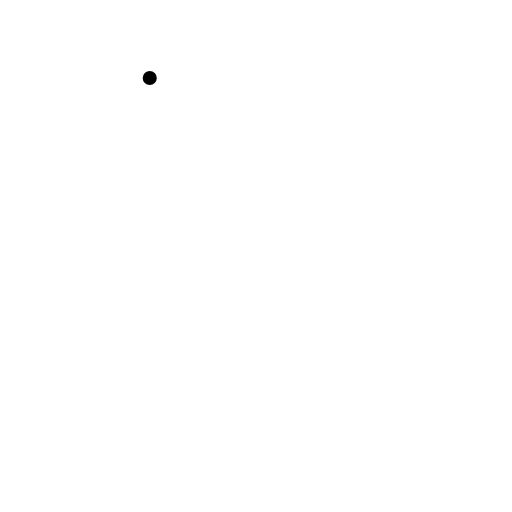
t = 0.00 s
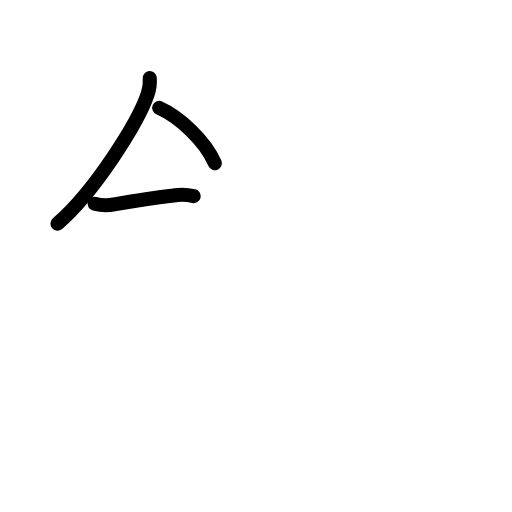
t = 2.80 s
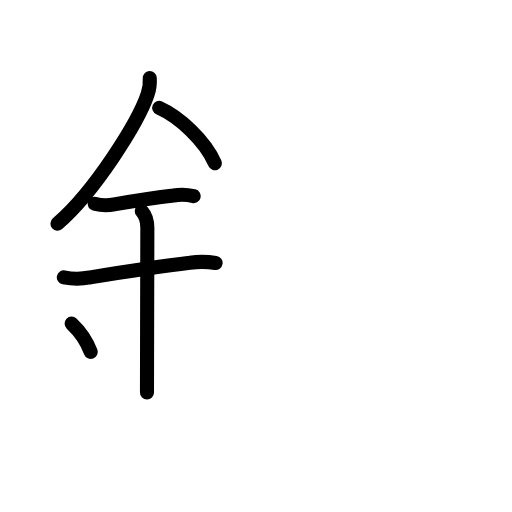
t = 5.60 s
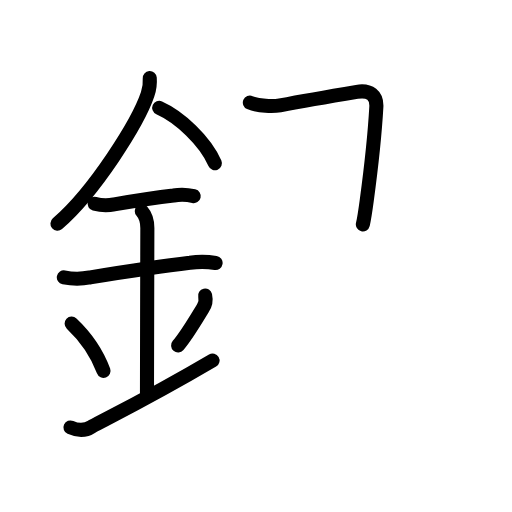
t = 8.40 s
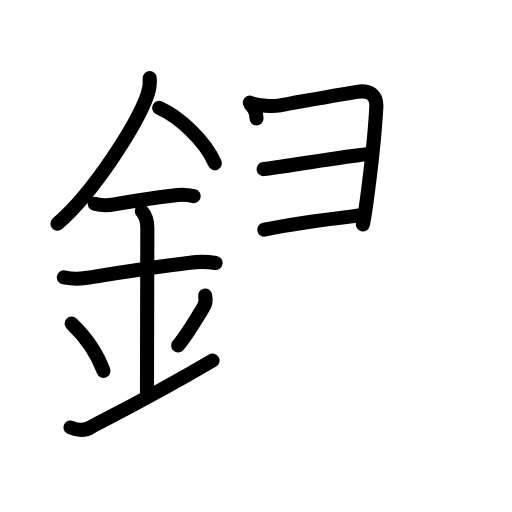
t = 11.20 s
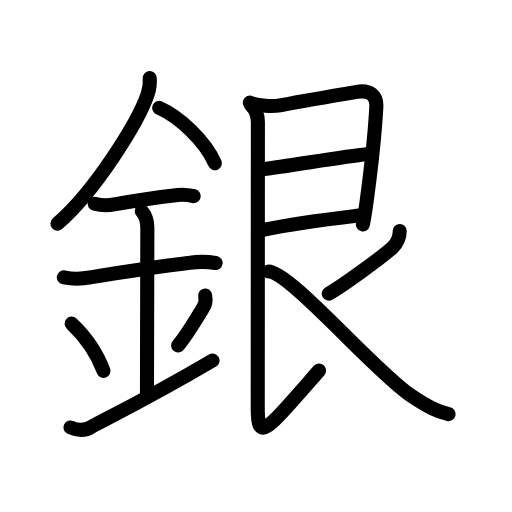
t = 14.00 s

The animated SVG that drew these frames (rendered in a browser with its animation timeline set to each time). Animation: 44 SMIL elements (animate=44); one cycle of 14.00 s.

<?xml version="1.0" encoding="UTF-8"?>
<!--
AniKanjiVG is licensed by CC-BY-SA Paul C. Sommerhoff (https://bitbucket.org/sommerhoff/anikanjivg).
AniKanjiVG uses KanjiVG which is licensed by CC-BY-SA Ulrich Apel (http://kanjivg.tagaini.net).
See also http://creativecommons.org/licenses/by-sa/3.0/
-->
<svg xmlns:kvg='http://kanjivg.tagaini.net' xmlns='http://www.w3.org/2000/svg' width='109' height='109' viewBox='0 0 109 109' style='fill:none;stroke:#000000;stroke-width:3;stroke-linecap:round;stroke-linejoin:round;' id="kvg:kanji_09280"><g id="kvg:09280" kvg:element="銀"><g id="kvg:09280-g1" kvg:element="金" kvg:position="left" kvg:radical="general"><path id="kvg:09280-s1" kvg:type="㇒" d="M31.88,16.62c0.09,1.21-0.06,2.37-0.46,3.49c-2.02,5.97-11.23,20.64-19.19,27.51"><animate attributeName="d" begin="0.0s" dur="0.5s" from="M31.88,16.62C31.88,16.62,31.88,16.62,31.88,16.62" to="M31.88,16.62c0.09,1.21-0.06,2.37-0.46,3.49" />
<animate attributeName="d" begin="0.5s" dur="0.5s" from="M31.88,16.62c0.09,1.21-0.06,2.37-0.46,3.49c0,0,0,0,0,0,0" to="M31.88,16.62c0.09,1.21-0.06,2.37-0.46,3.49c-2.02,5.97-11.23,20.64-19.19,27.51" />
</path>
<path id="kvg:09280-s2" kvg:type="㇔/㇏" d="M33.89,22.96c4.29,1.91,9.77,6.98,11.86,11.79"><animate attributeName="d" begin="1.0s" dur="1.0s" from="M33.89,22.96C33.89,22.96,33.89,22.96,33.89,22.96" to="M33.89,22.96c4.29,1.91,9.77,6.98,11.86,11.79" />
<animate attributeName="d" begin="0s" dur="1.0s" from="M-100,-100" to="M-100,-100" />
</path>
<path id="kvg:09280-s3" kvg:type="㇐" d="M20.14,43.37c1.4,0.38,2.79,0.43,4.16,0.13c3.91-0.66,7.79-1.31,12.65-1.88c1.43-0.25,2.86-0.2,4.29,0.13"><animate attributeName="d" begin="2.0s" dur="0.3333333333333333s" from="M20.14,43.37C20.14,43.37,20.14,43.37,20.14,43.37" to="M20.14,43.37c1.4,0.38,2.79,0.43,4.16,0.13" />
<animate attributeName="d" begin="2.3333333333333335s" dur="0.3333333333333333s" from="M20.14,43.37c1.4,0.38,2.79,0.43,4.16,0.13c0,0,0,0,0,0,0" to="M20.14,43.37c1.4,0.38,2.79,0.43,4.16,0.13c3.91-0.66,7.79-1.31,12.65-1.88" />
<animate attributeName="d" begin="2.6666666666666665s" dur="0.3333333333333333s" from="M20.14,43.37c1.4,0.38,2.79,0.43,4.16,0.13c3.91-0.66,7.79-1.31,12.65-1.88c0,0,0,0,0,0,0" to="M20.14,43.37c1.4,0.38,2.79,0.43,4.16,0.13c3.91-0.66,7.79-1.31,12.65-1.88c1.43-0.25,2.86-0.2,4.29,0.13" />
<animate attributeName="d" begin="0s" dur="2.0s" from="M-100,-100" to="M-100,-100" />
</path>
<path id="kvg:09280-s4" kvg:type="㇐" d="M13.59,59.06c1.86,0.37,3.71,0.38,5.53,0.01c6.83-1.12,13.65-2.24,21.31-3.13c1.81-0.26,3.64-0.25,5.47,0.04"><animate attributeName="d" begin="3.0s" dur="0.3333333333333333s" from="M13.59,59.06C13.59,59.06,13.59,59.06,13.59,59.06" to="M13.59,59.06c1.86,0.37,3.71,0.38,5.53,0.01" />
<animate attributeName="d" begin="3.3333333333333335s" dur="0.3333333333333333s" from="M13.59,59.06c1.86,0.37,3.71,0.38,5.53,0.01c0,0,0,0,0,0,0" to="M13.59,59.06c1.86,0.37,3.71,0.38,5.53,0.01c6.83-1.12,13.65-2.24,21.31-3.13" />
<animate attributeName="d" begin="3.6666666666666665s" dur="0.3333333333333333s" from="M13.59,59.06c1.86,0.37,3.71,0.38,5.53,0.01c6.83-1.12,13.65-2.24,21.31-3.13c0,0,0,0,0,0,0" to="M13.59,59.06c1.86,0.37,3.71,0.38,5.53,0.01c6.83-1.12,13.65-2.24,21.31-3.13c1.81-0.26,3.64-0.25,5.47,0.04" />
<animate attributeName="d" begin="0s" dur="3.0s" from="M-100,-100" to="M-100,-100" />
</path>
<path id="kvg:09280-s5" kvg:type="㇑a" d="M30.19,44.94c0.68,0.77,1.18,2.18,1.18,3.61c0,4.3-0.08,27.08-0.08,35.02"><animate attributeName="d" begin="4.0s" dur="0.5s" from="M30.19,44.94C30.19,44.94,30.19,44.94,30.19,44.94" to="M30.19,44.94c0.68,0.77,1.18,2.18,1.18,3.61" />
<animate attributeName="d" begin="4.5s" dur="0.5s" from="M30.19,44.94c0.68,0.77,1.18,2.18,1.18,3.61c0,0,0,0,0,0,0" to="M30.19,44.94c0.68,0.77,1.18,2.18,1.18,3.61c0,4.3-0.08,27.08-0.08,35.02" />
<animate attributeName="d" begin="0s" dur="4.0s" from="M-100,-100" to="M-100,-100" />
</path>
<path id="kvg:09280-s6" kvg:type="㇔" d="M15.25,68.88c4.01,3.78,5.97,7.87,6.79,10.07"><animate attributeName="d" begin="5.0s" dur="1.0s" from="M15.25,68.88C15.25,68.88,15.25,68.88,15.25,68.88" to="M15.25,68.88c4.01,3.78,5.97,7.87,6.79,10.07" />
<animate attributeName="d" begin="0s" dur="5.0s" from="M-100,-100" to="M-100,-100" />
</path>
<path id="kvg:09280-s7" kvg:type="㇒" d="M43.67,62.92c0.23,1.04,0.06,1.95-0.5,2.72c-1.63,2.68-3.53,5.9-5.25,7.89"><animate attributeName="d" begin="6.0s" dur="0.5s" from="M43.67,62.92C43.67,62.92,43.67,62.92,43.67,62.92" to="M43.67,62.92c0.23,1.04,0.06,1.95-0.5,2.72" />
<animate attributeName="d" begin="6.5s" dur="0.5s" from="M43.67,62.92c0.23,1.04,0.06,1.95-0.5,2.72c0,0,0,0,0,0,0" to="M43.67,62.92c0.23,1.04,0.06,1.95-0.5,2.72c-1.63,2.68-3.53,5.9-5.25,7.89" />
<animate attributeName="d" begin="0s" dur="6.0s" from="M-100,-100" to="M-100,-100" />
</path>
<path id="kvg:09280-s8" kvg:type="㇀/㇐" d="M15,91c1.7,0.77,3.22,0.71,4.56-0.18c5.59-2.95,13.54-6.92,25.69-14.07"><animate attributeName="d" begin="7.0s" dur="0.5s" from="M15,91C15,91,15,91,15,91" to="M15,91c1.7,0.77,3.22,0.71,4.56-0.18" />
<animate attributeName="d" begin="7.5s" dur="0.5s" from="M15,91c1.7,0.77,3.22,0.71,4.56-0.18c0,0,0,0,0,0,0" to="M15,91c1.7,0.77,3.22,0.71,4.56-0.18c5.59-2.95,13.54-6.92,25.69-14.07" />
<animate attributeName="d" begin="0s" dur="7.0s" from="M-100,-100" to="M-100,-100" />
</path>
</g>
<g id="kvg:09280-g2" kvg:element="艮" kvg:position="right" kvg:phon="艮"><path id="kvg:09280-s9" kvg:type="㇕" d="M53.19,21.84c1.81,0.79,4.98,0.86,6.42,0.59c5.21-0.99,12.18-2.18,16.36-2.88c2.8-0.47,4.28,0.83,4.15,3.21c-0.26,4.63-1.23,13.89-2.04,19.9c-0.09,0.67-0.68,4.48-0.83,5.11"><animate attributeName="d" begin="8.0s" dur="0.2s" from="M53.19,21.84C53.19,21.84,53.19,21.84,53.19,21.84" to="M53.19,21.84c1.81,0.79,4.98,0.86,6.42,0.59" />
<animate attributeName="d" begin="8.2s" dur="0.2s" from="M53.19,21.84c1.81,0.79,4.98,0.86,6.42,0.59c0,0,0,0,0,0,0" to="M53.19,21.84c1.81,0.79,4.98,0.86,6.42,0.59c5.21-0.99,12.18-2.18,16.36-2.88" />
<animate attributeName="d" begin="8.4s" dur="0.2s" from="M53.19,21.84c1.81,0.79,4.98,0.86,6.42,0.59c5.21-0.99,12.18-2.18,16.36-2.88c0,0,0,0,0,0,0" to="M53.19,21.84c1.81,0.79,4.98,0.86,6.42,0.59c5.21-0.99,12.18-2.18,16.36-2.88c2.8-0.47,4.28,0.83,4.15,3.21" />
<animate attributeName="d" begin="8.6s" dur="0.2s" from="M53.19,21.84c1.81,0.79,4.98,0.86,6.42,0.59c5.21-0.99,12.18-2.18,16.36-2.88c2.8-0.47,4.28,0.83,4.15,3.21c0,0,0,0,0,0,0" to="M53.19,21.84c1.81,0.79,4.98,0.86,6.42,0.59c5.21-0.99,12.18-2.18,16.36-2.88c2.8-0.47,4.28,0.83,4.15,3.21c-0.26,4.63-1.23,13.89-2.04,19.9" />
<animate attributeName="d" begin="8.8s" dur="0.2s" from="M53.19,21.84c1.81,0.79,4.98,0.86,6.42,0.59c5.21-0.99,12.18-2.18,16.36-2.88c2.8-0.47,4.28,0.83,4.15,3.21c-0.26,4.63-1.23,13.89-2.04,19.9c0,0,0,0,0,0,0" to="M53.19,21.84c1.81,0.79,4.98,0.86,6.42,0.59c5.21-0.99,12.18-2.18,16.36-2.88c2.8-0.47,4.28,0.83,4.15,3.21c-0.26,4.63-1.23,13.89-2.04,19.9c-0.09,0.67-0.68,4.48-0.83,5.11" />
<animate attributeName="d" begin="0s" dur="8.0s" from="M-100,-100" to="M-100,-100" />
</path>
<path id="kvg:09280-s10" kvg:type="㇐a" d="M56.11,36c4.82-0.55,17.25-2.73,21.89-3.17"><animate attributeName="d" begin="9.0s" dur="1.0s" from="M56.11,36C56.11,36,56.11,36,56.11,36" to="M56.11,36c4.82-0.55,17.25-2.73,21.89-3.17" />
<animate attributeName="d" begin="0s" dur="9.0s" from="M-100,-100" to="M-100,-100" />
</path>
<path id="kvg:09280-s11" kvg:type="㇐a" d="M56.26,48.89c7.36-1.52,12.97-2.15,20.15-3"><animate attributeName="d" begin="10.0s" dur="1.0s" from="M56.26,48.89C56.26,48.89,56.26,48.89,56.26,48.89" to="M56.26,48.89c7.36-1.52,12.97-2.15,20.15-3" />
<animate attributeName="d" begin="0s" dur="10.0s" from="M-100,-100" to="M-100,-100" />
</path>
<path id="kvg:09280-s12" kvg:type="㇙" d="M53.44,22.34c0.98,0.98,1.46,2.46,1.46,3.59c0,5.32-0.03,57.86-0.03,60.61c0,5.08,0.62,5.83,4.12,2.33c2.3-2.3,6.75-7.52,8.94-10"><animate attributeName="d" begin="11.0s" dur="0.25s" from="M53.44,22.34C53.44,22.34,53.44,22.34,53.44,22.34" to="M53.44,22.34c0.98,0.98,1.46,2.46,1.46,3.59" />
<animate attributeName="d" begin="11.25s" dur="0.25s" from="M53.44,22.34c0.98,0.98,1.46,2.46,1.46,3.59c0,0,0,0,0,0,0" to="M53.44,22.34c0.98,0.98,1.46,2.46,1.46,3.59c0,5.32-0.03,57.86-0.03,60.61" />
<animate attributeName="d" begin="11.5s" dur="0.25s" from="M53.44,22.34c0.98,0.98,1.46,2.46,1.46,3.59c0,5.32-0.03,57.86-0.03,60.61c0,0,0,0,0,0,0" to="M53.44,22.34c0.98,0.98,1.46,2.46,1.46,3.59c0,5.32-0.03,57.86-0.03,60.61c0,5.08,0.62,5.83,4.12,2.33" />
<animate attributeName="d" begin="11.75s" dur="0.25s" from="M53.44,22.34c0.98,0.98,1.46,2.46,1.46,3.59c0,5.32-0.03,57.86-0.03,60.61c0,5.08,0.62,5.83,4.12,2.33c0,0,0,0,0,0,0" to="M53.44,22.34c0.98,0.98,1.46,2.46,1.46,3.59c0,5.32-0.03,57.86-0.03,60.61c0,5.08,0.62,5.83,4.12,2.33c2.3-2.3,6.75-7.52,8.94-10" />
<animate attributeName="d" begin="0s" dur="11.0s" from="M-100,-100" to="M-100,-100" />
</path>
<path id="kvg:09280-s13" kvg:type="㇒" d="M85.1,49.19c0,1.13-0.53,2.62-1.56,3.54C81.12,54.88,72.75,61,70,62.5"><animate attributeName="d" begin="12.0s" dur="0.5s" from="M85.1,49.19C85.1,49.19,85.1,49.19,85.1,49.19" to="M85.1,49.19c0,1.13-0.53,2.62-1.56,3.54" />
<animate attributeName="d" begin="12.5s" dur="0.5s" from="M85.1,49.19c0,1.13-0.53,2.62-1.56,3.54c0,0,0,0,0,0,0" to="M85.1,49.19c0,1.13-0.53,2.62-1.56,3.54C81.12,54.88,72.75,61,70,62.5" />
<animate attributeName="d" begin="0s" dur="12.0s" from="M-100,-100" to="M-100,-100" />
</path>
<path id="kvg:09280-s14" kvg:type="㇏" d="M57.19,57.81c4.45,0,22.55,21.18,30.17,26.32c3.74,2.52,5.69,3.46,8.14,4.03"><animate attributeName="d" begin="13.0s" dur="0.5s" from="M57.19,57.81C57.19,57.81,57.19,57.81,57.19,57.81" to="M57.19,57.81c4.45,0,22.55,21.18,30.17,26.32" />
<animate attributeName="d" begin="13.5s" dur="0.5s" from="M57.19,57.81c4.45,0,22.55,21.18,30.17,26.32c0,0,0,0,0,0,0" to="M57.19,57.81c4.45,0,22.55,21.18,30.17,26.32c3.74,2.52,5.69,3.46,8.14,4.03" />
<animate attributeName="d" begin="0s" dur="13.0s" from="M-100,-100" to="M-100,-100" />
</path>
</g>
</g>
</svg>
